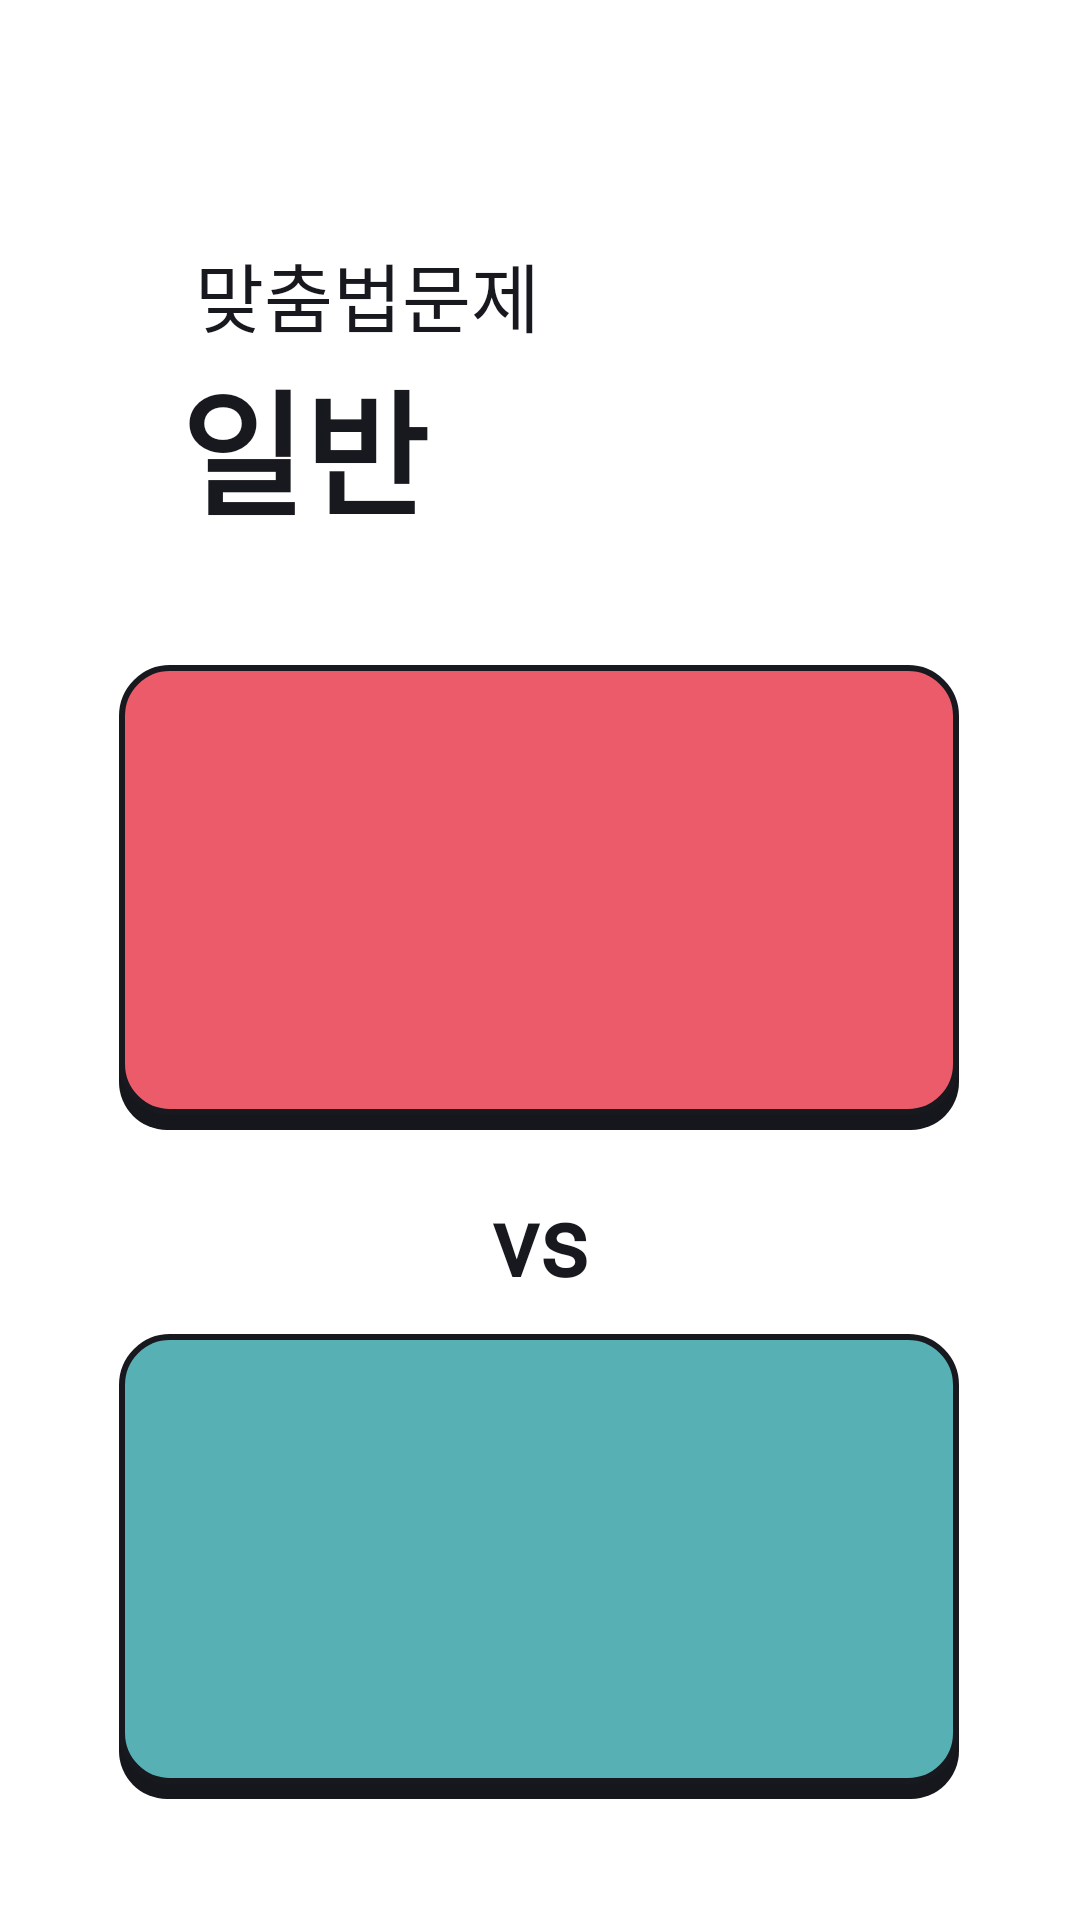

Here is an Android app screen rendered from its layout file. Give the layout XML and the strings, colors and styles it references.
<!-- AndroidManifest.xml: application theme Theme.Spelling_Quiz -->
<!-- res/layout/activity_quiz_normal.xml -->
<?xml version="1.0" encoding="utf-8"?>
<LinearLayout xmlns:android="http://schemas.android.com/apk/res/android"
    xmlns:tools="http://schemas.android.com/tools"
    android:layout_width="match_parent"
    android:layout_height="match_parent"
    android:orientation="vertical"
    android:background="@color/white"
    tools:context=".quiz.QuizNormal">

    <TextView
        android:id="@+id/textView"
        android:layout_width="match_parent"
        android:layout_height="wrap_content"
        android:layout_marginLeft="65dp"
        android:layout_marginTop="80dp"
        android:fontFamily="@font/nar"
        android:text="맞춤법문제"
        android:textColor="#18191F"
        android:textSize="25sp" />

    <TextView
        android:id="@+id/textView23"
        android:layout_width="match_parent"
        android:layout_height="wrap_content"
        android:layout_marginLeft="60dp"
        android:fontFamily="@font/nar"
        android:text="일반"
        android:textColor="#18191F"
        android:textSize="45sp"
        android:textStyle="bold" />

    <FrameLayout
        android:layout_width="315dp"
        android:layout_height="160dp"
        android:layout_gravity="center"
        android:layout_marginTop="40dp"
        android:background="#00ff0000"
        >

        <View
            android:id="@+id/view1"
            style="?android:attr/borderlessButtonStyle"
            android:layout_width="280dp"
            android:layout_height="150dp"
            android:layout_gravity="center"
            android:background="@drawable/button_black" />

        <Button
            android:id="@+id/textView_main_test_cor_answer"
            style="?android:attr/borderlessButtonStyle"
            android:layout_width="280dp"
            android:layout_height="150dp"
            android:layout_gravity="center_horizontal"
            android:layout_marginTop="0dp"
            android:background="@drawable/dabepink"
            android:onClick="mOnPopupClick"
            android:text=""
            android:textAllCaps="false"
            android:textColor="#ffffff"
            android:textSize="21dp" />

    </FrameLayout>

    <TextView
        android:id="@+id/textView5"
        android:layout_width="match_parent"
        android:layout_height="wrap_content"
        android:layout_gravity="top"
        android:layout_marginTop="10dp"
        android:fontFamily="@font/nar"
        android:gravity="center_horizontal"
        android:text="vs"
        android:textColor="#18191F"
        android:textSize="32sp"
        android:textStyle="bold" />

    <FrameLayout
        android:layout_width="315dp"
        android:layout_height="160dp"
        android:layout_gravity="center"
        android:layout_marginTop="10dp"
        android:background="#00ff0000"
        >

        <View
            android:id="@+id/view2"
            style="?android:attr/borderlessButtonStyle"
            android:layout_width="280dp"
            android:layout_height="150dp"
            android:layout_gravity="center"
            android:background="@drawable/button_black" />

        <Button
            android:id="@+id/textView_main_test_wrong_answer"
            style="?android:attr/borderlessButtonStyle"
            android:layout_width="280dp"
            android:layout_height="150dp"
            android:layout_gravity="center_horizontal"
            android:layout_marginTop="0dp"
            android:background="@drawable/dabemint"
            android:onClick="mOnPopupClick"

            android:textAllCaps="false"
            android:textColor="#ffffff"
            android:textSize="21dp" />


    </FrameLayout>

    <ScrollView
        android:layout_width="wrap_content"
        android:layout_height="wrap_content"
        android:layout_gravity="center_horizontal"
        android:layout_marginLeft="60dp"
        android:layout_marginTop="40dp"
        android:layout_marginRight="60dp"
        android:layout_marginBottom="25dp">

        <TextView

            android:id="@+id/textView_main_test_reason"
            android:layout_width="match_parent"
            android:layout_height="wrap_content"
            android:layout_gravity="center_horizontal" />
    </ScrollView>
    <TextView
        android:id="@+id/textView_main_test_question"
        android:layout_width="0dp"
        android:layout_height="0dp"

        />

</LinearLayout>
<!-- resources referenced by this layout -->
<resources>
  <!-- drawable button_black (drawable) -->
  <?xml version="1.0" encoding="utf-8"?>
  <shape xmlns:android="http://schemas.android.com/apk/res/android">
      <stroke
          android:width="0dp"
          android:color="#16171C"/>
      <corners android:radius="16dp"/>
      <solid android:color="#16171C"/>
      <padding
           />
  
      <stroke
  
  
          />
  
  
  </shape>
  <!-- drawable dabemint (drawable) -->
  <?xml version="1.0" encoding="utf-8"?>
  <shape xmlns:android="http://schemas.android.com/apk/res/android">
      <stroke
          android:width="3.5dp"
          android:color="#18191F"/>
      <corners android:radius="16dp"/>
      <solid android:color="#57B0B3"/>
      <padding
          android:bottom="8dp"
          android:left="8dp"
          android:right="6dp"
          android:top="8dp" />
  
      <stroke
          android:width="2dp"
          android:color="#18191F"
  
          />
  
  
  </shape>
  <!-- drawable dabepink (drawable) -->
  <?xml version="1.0" encoding="utf-8"?>
  <shape xmlns:android="http://schemas.android.com/apk/res/android">
      <stroke
          android:width="3.5dp"
          android:color="#18191F"/>
      <corners android:radius="16dp"/>
      <solid android:color="#EC5B6A"/>
      <padding
          android:bottom="8dp"
          android:left="8dp"
          android:right="6dp"
          android:top="8dp" />
  
      <stroke
          android:width="2dp"
          android:color="#18191F"
  
          />
  
  
  </shape>
  <style name="Theme.Spelling_Quiz" parent="Theme.MaterialComponents">
          
          <item name="colorPrimary">@color/purple_500</item>
          <item name="colorPrimaryVariant">@color/purple_700</item>
          <item name="colorOnPrimary">@color/white</item>
          
          <item name="colorSecondary">@color/teal_200</item>
          <item name="colorSecondaryVariant">@color/teal_700</item>
          <item name="colorOnSecondary">@color/black</item>
          
          <item name="android:statusBarColor" tools:targetApi="l">?attr/colorPrimaryVariant</item>
          
          <item name="windowNoTitle">true</item>
  
      </style>
  <!-- not gathered from this repository: default colours our renderer supplied (Android Studio template values) -->
  <color name="purple_500">#FF6200EE</color>
  <color name="purple_700">#FF3700B3</color>
  <color name="teal_200">#FF03DAC5</color>
  <color name="teal_700">#FF018786</color>
  <color name="black">#FF000000</color>
  <color name="white">#FFFFFFFF</color>
</resources>
